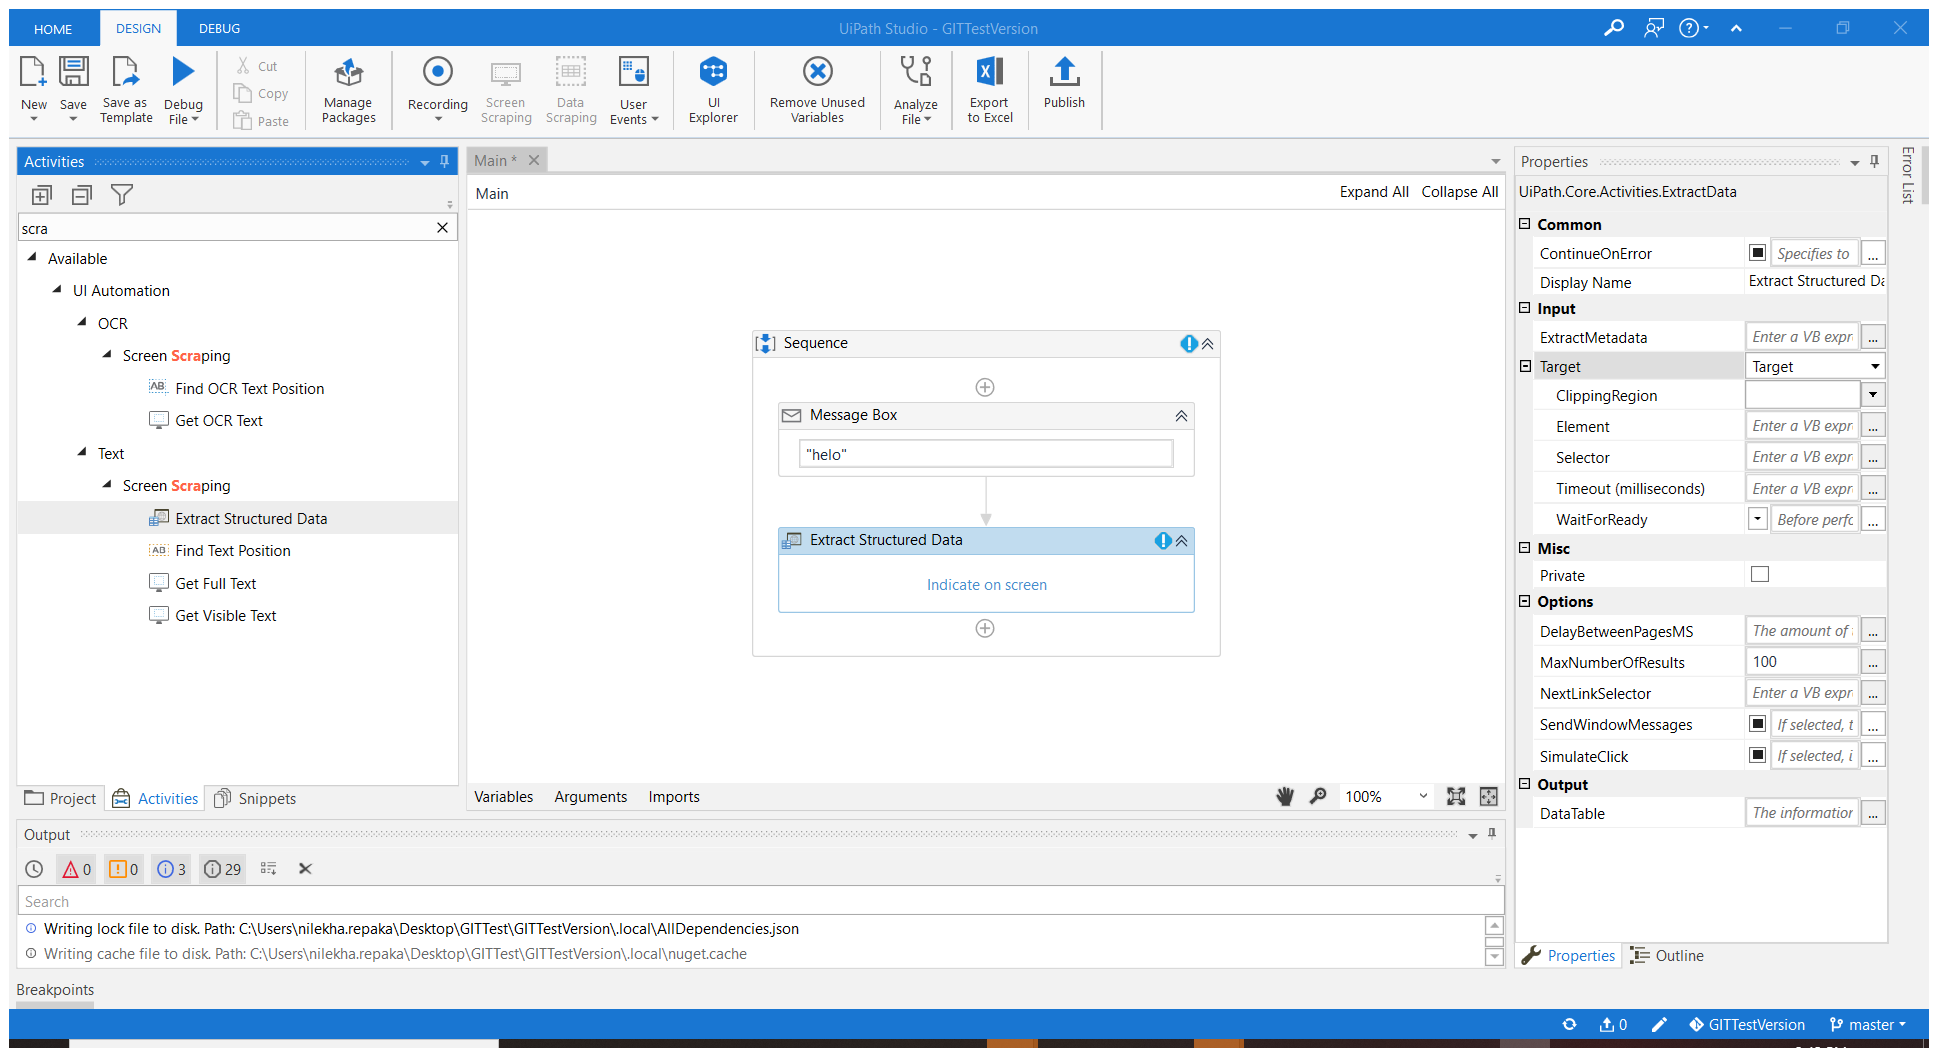
Workflow: ~Main

Step 1: Attach Browser 'Introduct Page' in window 'Introduction to SignalR | Microsoft Docs' (chrome.exe)

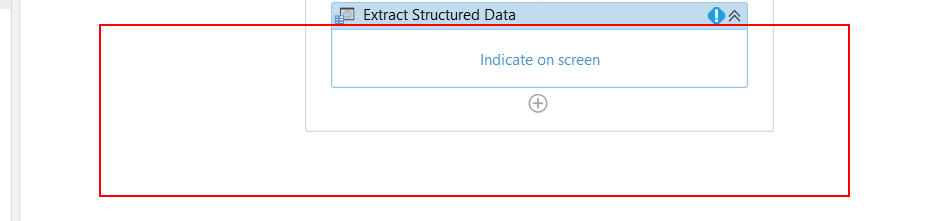
Step 2: get-text from the image 'View of Fiddler log showing SignalR traffic'